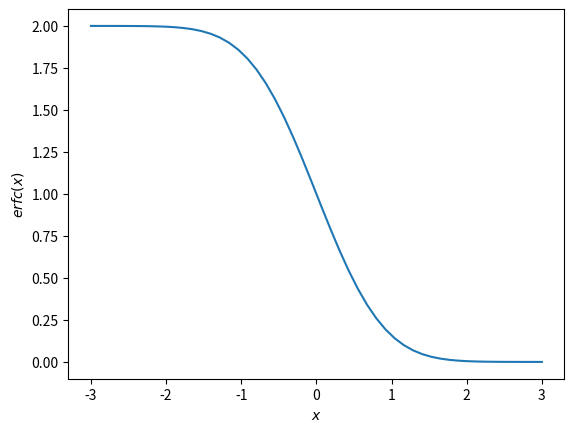

Here is the Python script that generated this plot:
import numpy as np
from scipy import special
import matplotlib.pyplot as plt
x = np.linspace(-3, 3)
plt.plot(x, special.erfc(x))
plt.xlabel('$x$')
plt.ylabel('$erfc(x)$')
plt.show()